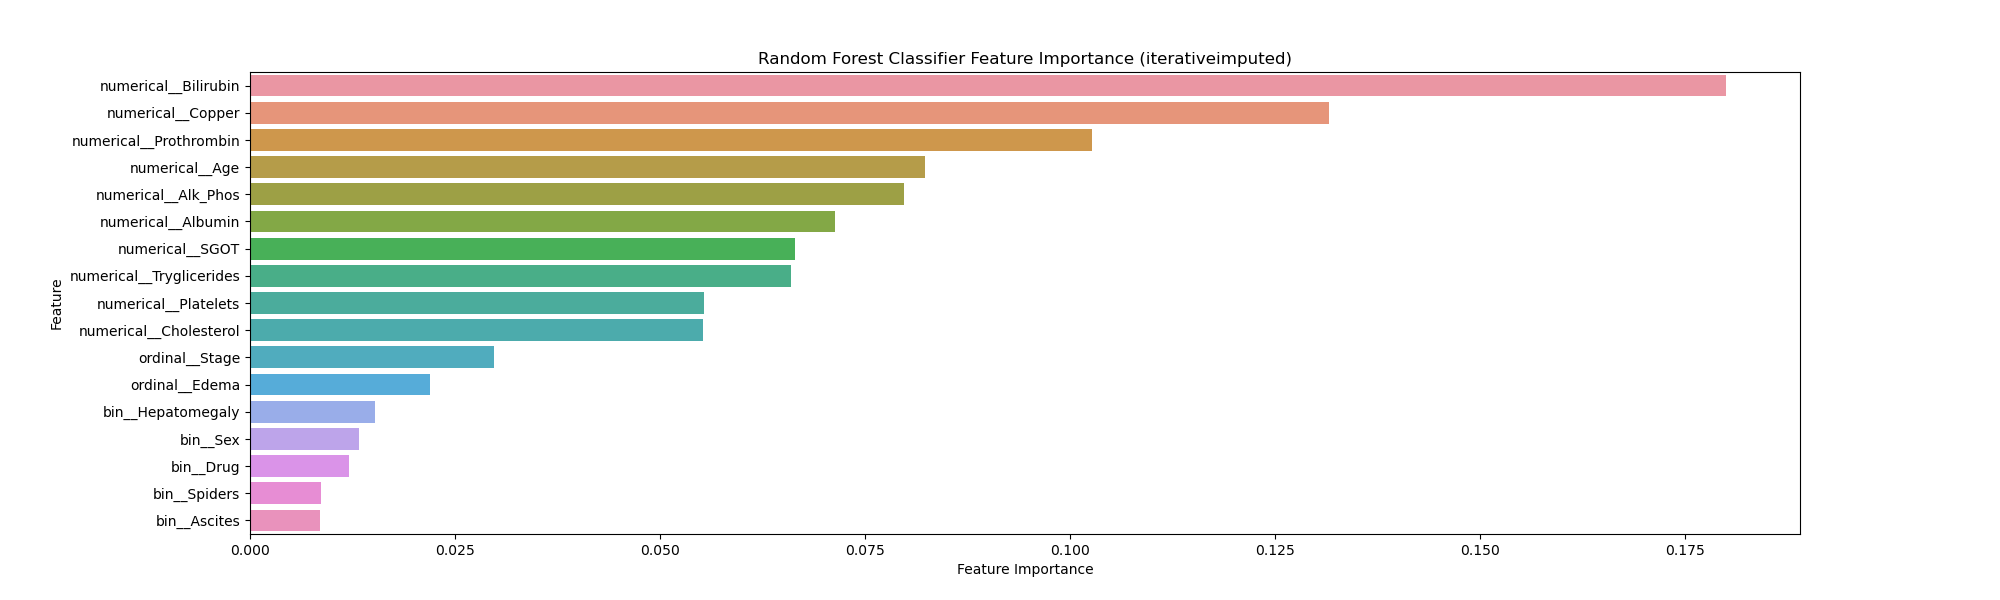

The data file committed next to this chart (first rows):
Feature, Importance
numerical__Bilirubin, 0.18
numerical__Copper, 0.1316
numerical__Prothrombin, 0.1026
numerical__Age, 0.08234
numerical__Alk_Phos, 0.07972
numerical__Albumin, 0.07136
numerical__SGOT, 0.06645
numerical__Tryglicerides, 0.06593
numerical__Platelets, 0.05536
numerical__Cholesterol, 0.05528
ordinal__Stage, 0.02978
ordinal__Edema, 0.02197
bin__Hepatomegaly, 0.01527
bin__Sex, 0.01324
bin__Drug, 0.01201
bin__Spiders, 0.008601
bin__Ascites, 0.008532
